Dataset: OfficialSpectrogramsMelAUG (GitHub, CesarMVergara/Lung-Sounds-Classification). Classes: crackle, crackle and wheeze, normal, wheeze.

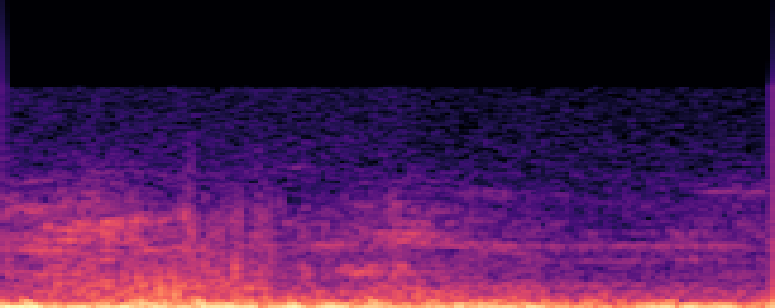
Label: crackle

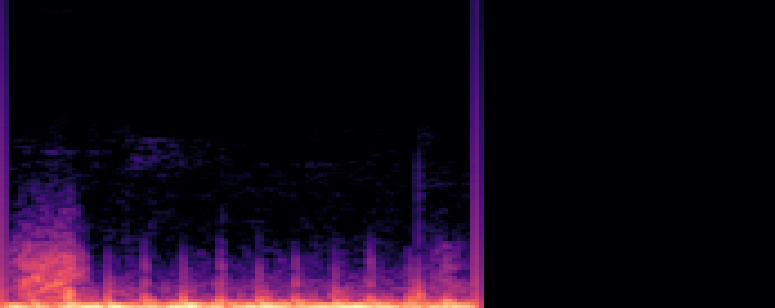
Label: normal

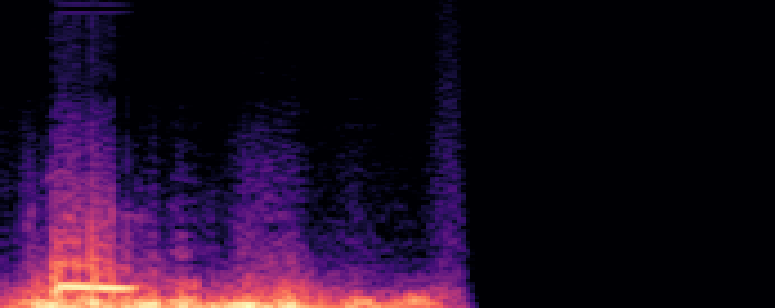
Label: wheeze

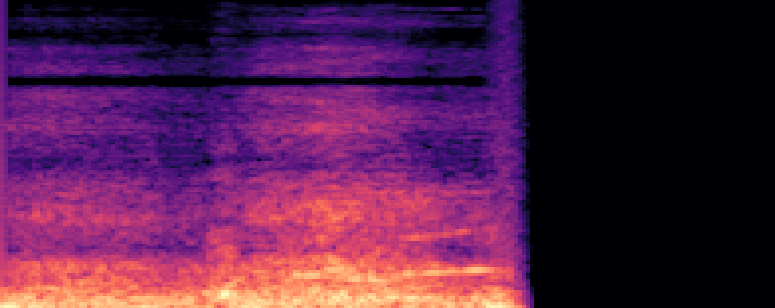
Label: crackle and wheeze

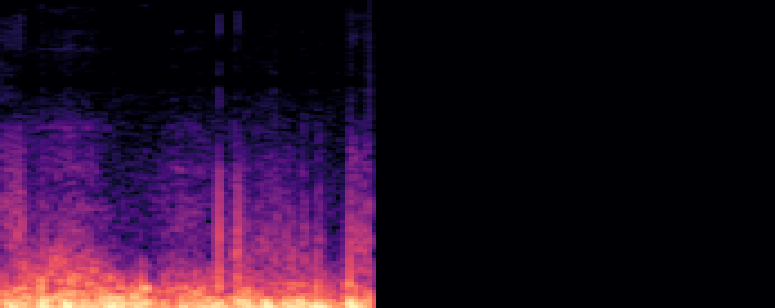
Label: crackle

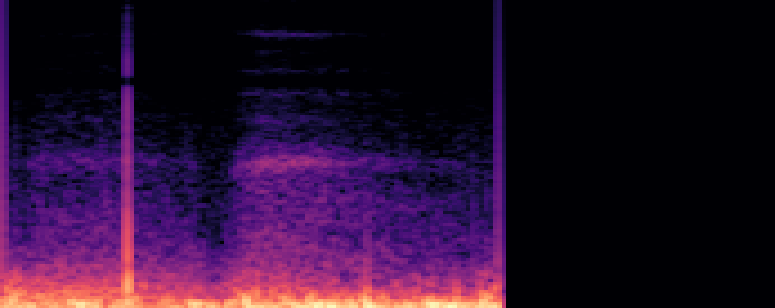
Label: normal
